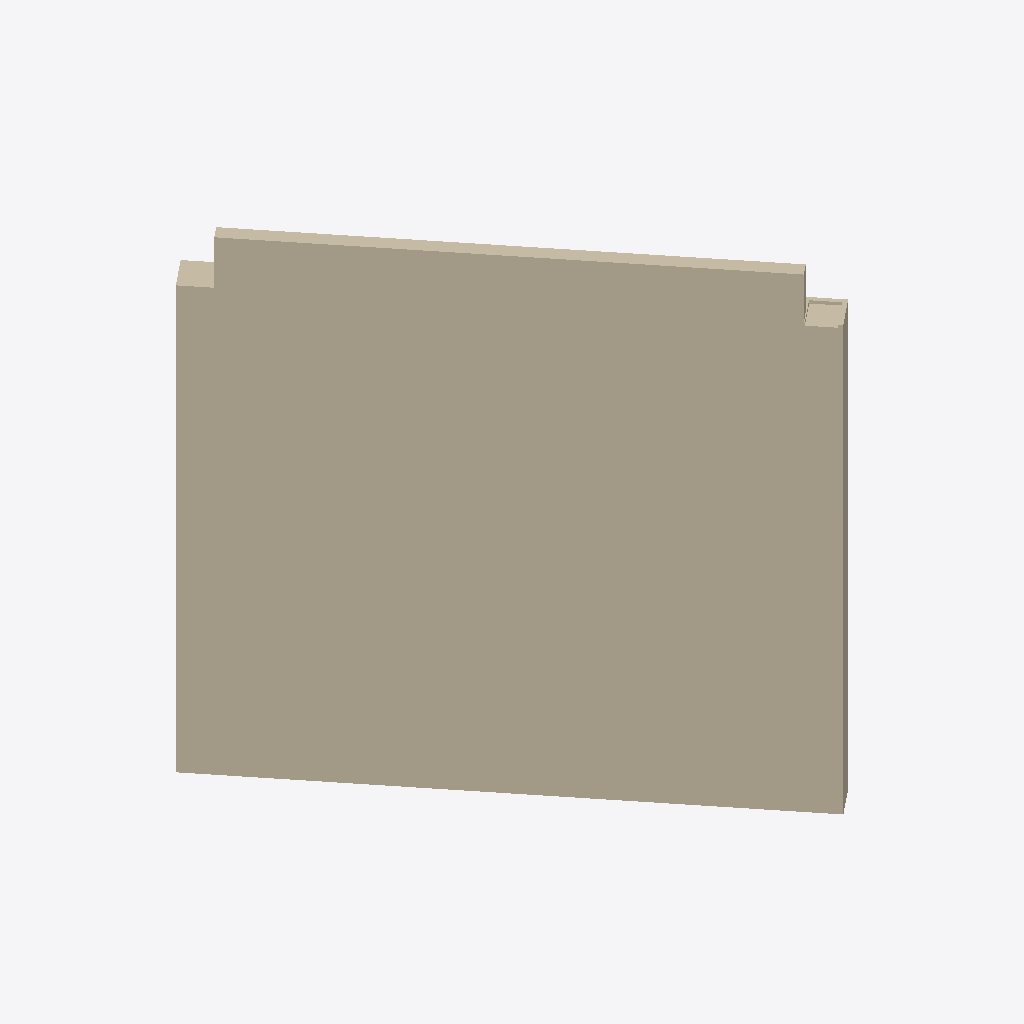
Isometric view of an IFC building model (IFC-SPF (STEP), schema IFC2X3, length unit millimetre), seen from the south-west, elements coloured by IFC class: 1 wall (beige).
Extent 2.1 m × 2.5 m × 3.0 m (x, y, z). Elements (1): 1 IfcWall.

HEADER;
FILE_DESCRIPTION(('ViewDefinition[CoordinationView_V2.0]','Option [BaseQuantities:Off]','Option [GridExport:On]','Option [Assemblies:Off]','Option [Bolts:On]','Option [Rebars:On]','Option [PourObjects:Off]','Option [Welds:Off]','Option [SurfaceTreatments:Off]','Option [LocationBy:0]','Option [ViewColors:Off]','Option [SectionedSpine:Off]','[2 more]'),'2;1');
FILE_NAME('581--wall--segfault.ifc','2019-03-25T08:27:41',(''),('Structural Designer'),'IFC Database Version: Work','Tekla Structures 2017i Service Pack 6, IFC Expor','');
FILE_SCHEMA(('IFC2X3'));
ENDSEC;
DATA;
#25=IFCPROJECT('15nbKPi0HDaRFsOQGmhjkk',#5,'',$,$,$,$,(#11),#24);
#110161=IFCWALL('3PObcbE453YQ9q9y_0E5kk',#5,'VEGG','2980*200','2980*200',#110070,#110160,'IDd96259a5-3841-4389-a274-27cf803855fe');
ENDSEC;
